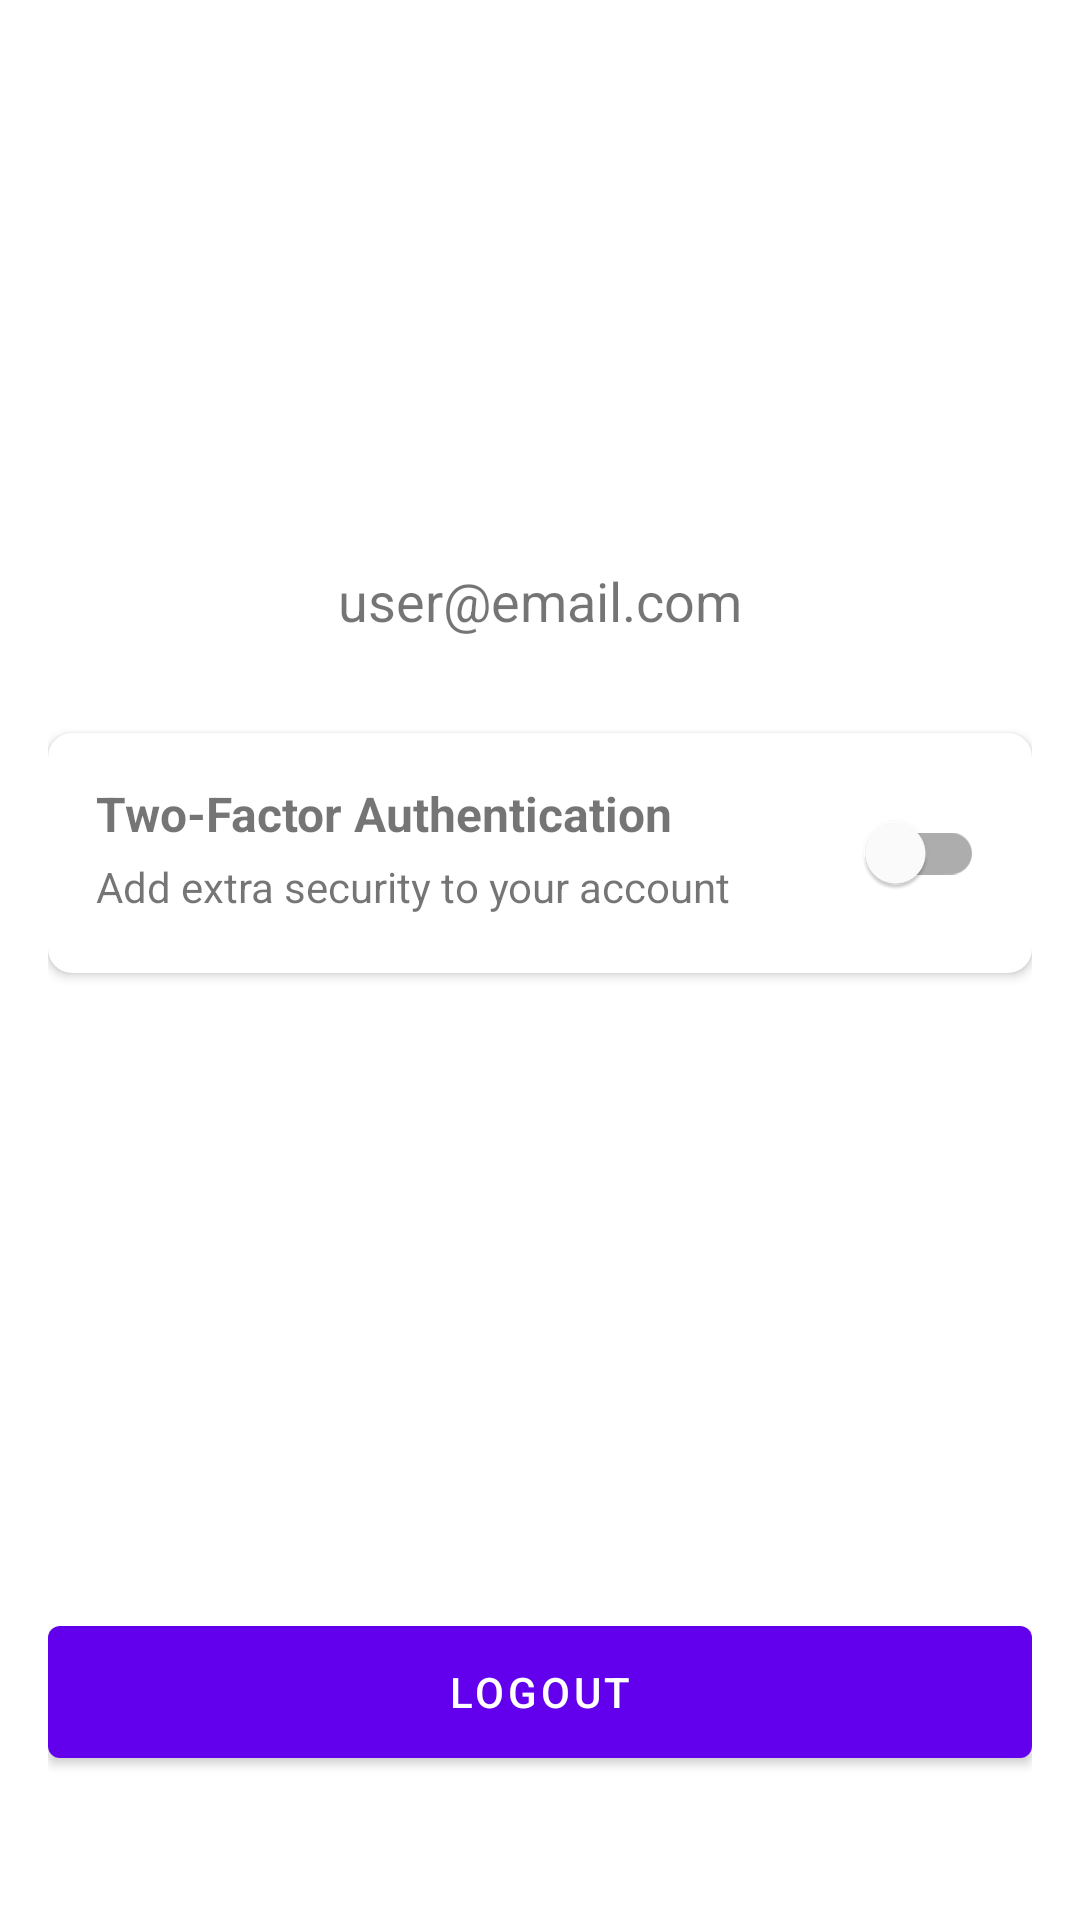

Layout XML and referenced resources for this Android screen:
<!-- AndroidManifest.xml: application theme Theme.MaterialComponents.DayNight -->
<!-- res/layout/fragment_profile.xml -->
<?xml version="1.0" encoding="utf-8"?>
<androidx.constraintlayout.widget.ConstraintLayout xmlns:android="http://schemas.android.com/apk/res/android"
    xmlns:app="http://schemas.android.com/apk/res-auto"
    android:layout_width="match_parent"
    android:layout_height="match_parent"
    android:padding="16dp">

    <ImageView
        android:id="@+id/ivProfile"
        android:layout_width="100dp"
        android:layout_height="100dp"
        android:src="@drawable/ic_profile"
        app:layout_constraintTop_toTopOf="parent"
        app:layout_constraintStart_toStartOf="parent"
        app:layout_constraintEnd_toEndOf="parent"
        android:layout_marginTop="48dp" />

    <TextView
        android:id="@+id/tvEmail"
        android:layout_width="wrap_content"
        android:layout_height="wrap_content"
        android:text="user@email.com"
        android:textSize="18sp"
        app:layout_constraintTop_toBottomOf="@id/ivProfile"
        app:layout_constraintStart_toStartOf="parent"
        app:layout_constraintEnd_toEndOf="parent"
        android:layout_marginTop="24dp" />

    <com.google.android.material.card.MaterialCardView
        android:id="@+id/card2FA"
        android:layout_width="match_parent"
        android:layout_height="wrap_content"
        app:layout_constraintTop_toBottomOf="@id/tvEmail"
        android:layout_marginTop="32dp"
        app:cardElevation="2dp"
        app:cardCornerRadius="8dp">

        <LinearLayout
            android:layout_width="match_parent"
            android:layout_height="wrap_content"
            android:orientation="horizontal"
            android:padding="16dp">

            <LinearLayout
                android:layout_width="0dp"
                android:layout_height="wrap_content"
                android:layout_weight="1"
                android:orientation="vertical">

                <TextView
                    android:layout_width="wrap_content"
                    android:layout_height="wrap_content"
                    android:text="Two-Factor Authentication"
                    android:textSize="16sp"
                    android:textStyle="bold" />

                <TextView
                    android:layout_width="wrap_content"
                    android:layout_height="wrap_content"
                    android:text="Add extra security to your account"
                    android:textSize="14sp"
                    android:layout_marginTop="4dp" />

            </LinearLayout>

            <com.google.android.material.switchmaterial.SwitchMaterial
                android:id="@+id/switch2FA"
                android:layout_width="wrap_content"
                android:layout_height="wrap_content"
                android:layout_gravity="center_vertical" />

        </LinearLayout>

    </com.google.android.material.card.MaterialCardView>

    <com.google.android.material.button.MaterialButton
        android:id="@+id/btnLogout"
        android:layout_width="match_parent"
        android:layout_height="56dp"
        android:text="@string/logout"
        app:layout_constraintBottom_toBottomOf="parent"
        android:layout_marginBottom="32dp" />

</androidx.constraintlayout.widget.ConstraintLayout>
<!-- resources referenced by this layout -->
<resources>
  <string name="logout">Logout</string>
</resources>
